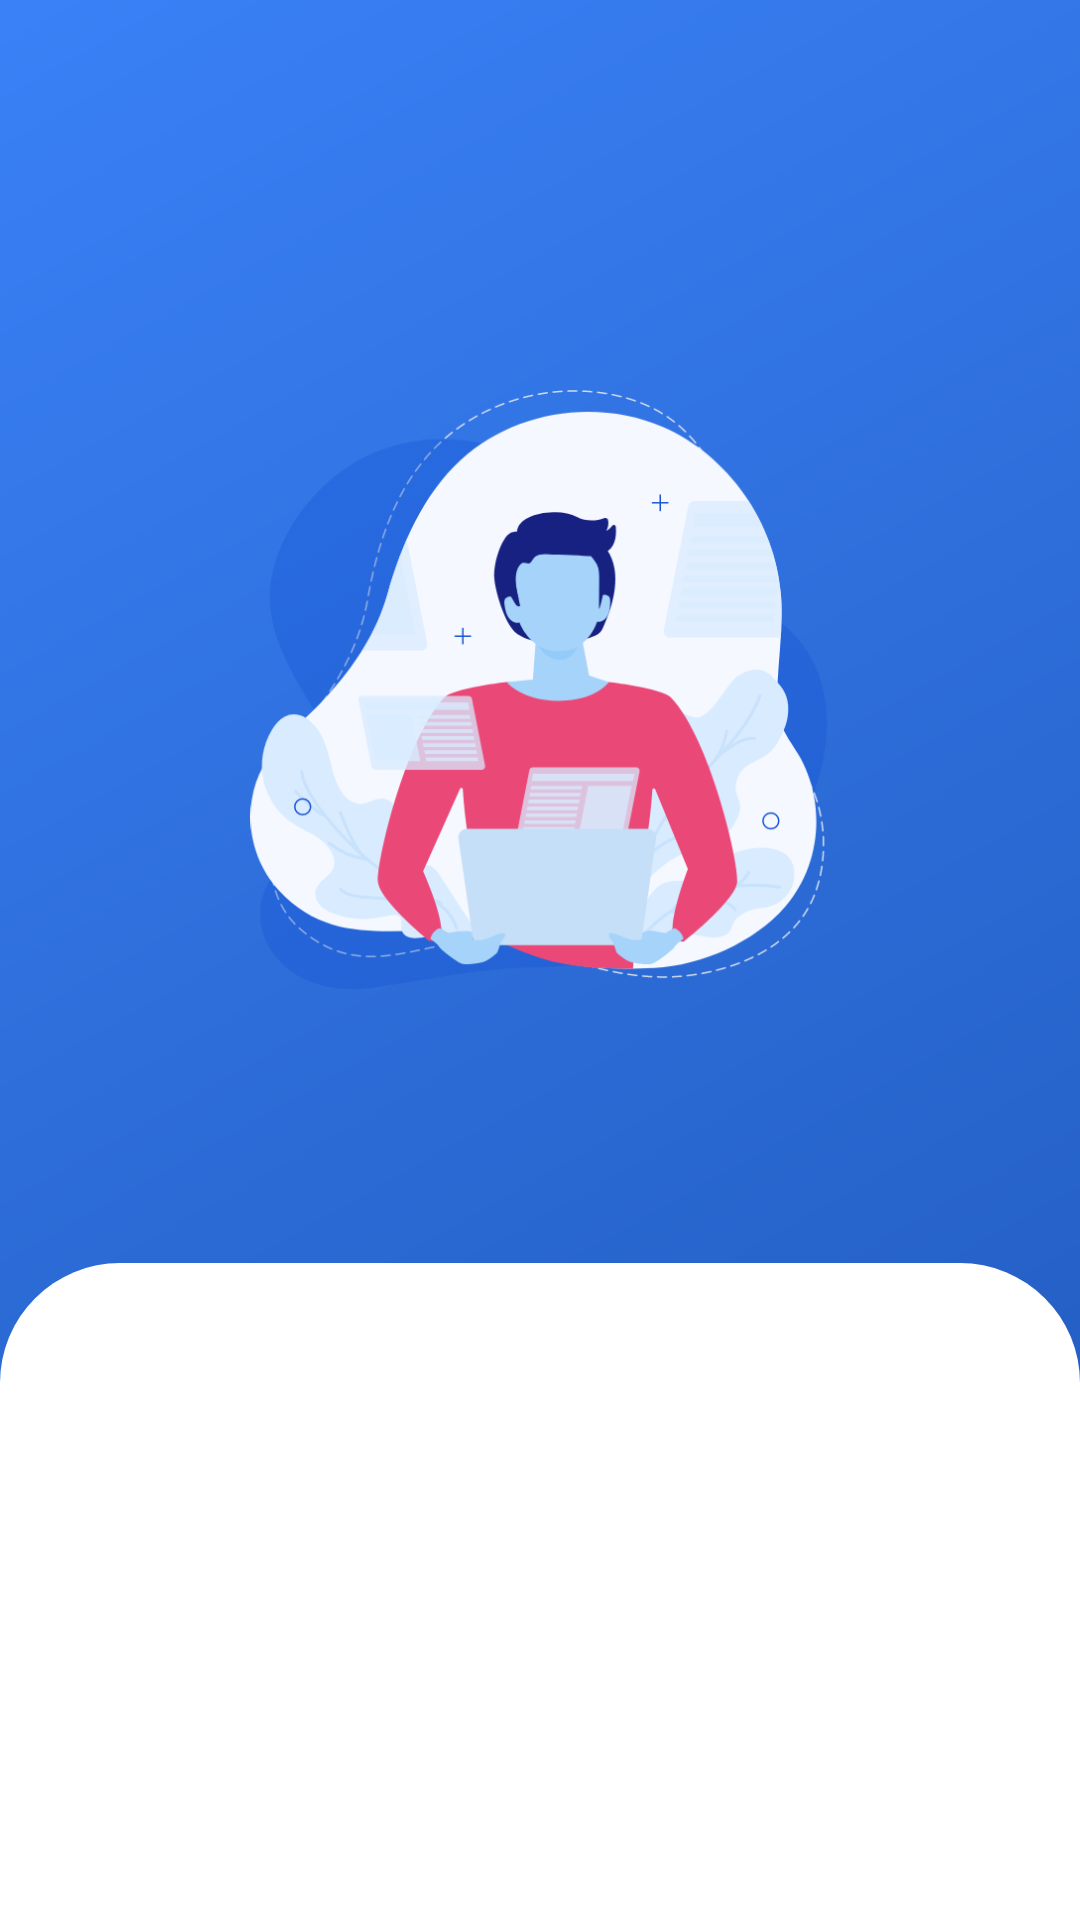

Write the Android layout XML for this screen, with the resource values it uses.
<!-- AndroidManifest.xml: application theme Theme.MyStoryApp -->
<!-- res/layout/activity_login.xml -->
<?xml version="1.0" encoding="utf-8"?>
<androidx.constraintlayout.widget.ConstraintLayout xmlns:android="http://schemas.android.com/apk/res/android"
    xmlns:app="http://schemas.android.com/apk/res-auto"
    xmlns:tools="http://schemas.android.com/tools"
    android:layout_width="match_parent"
    android:layout_height="match_parent"
    android:background="@drawable/bg_gradient"
    tools:context=".ui.LoginActivity">

    <ProgressBar
        android:id="@+id/pbBlock"
        android:layout_width="wrap_content"
        android:layout_height="wrap_content"
        app:layout_constraintBottom_toBottomOf="parent"
        app:layout_constraintEnd_toEndOf="parent"
        app:layout_constraintStart_toStartOf="parent"
        app:layout_constraintTop_toTopOf="parent"
        android:visibility="gone"/>

    <ImageView
        android:id="@+id/iv_login"
        android:layout_width="200dp"
        android:layout_height="200dp"
        android:layout_marginTop="130dp"
        android:src="@drawable/ic_character2"
        app:layout_constraintEnd_toEndOf="parent"
        app:layout_constraintHorizontal_bias="0.497"
        app:layout_constraintStart_toStartOf="parent"
        app:layout_constraintTop_toTopOf="parent" />

    <TextView
        android:id="@+id/tv_login_tittle"
        android:layout_width="wrap_content"
        android:layout_height="wrap_content"
        android:layout_marginTop="32dp"
        android:alpha="0"
        android:fontFamily="@font/poppins_bold"
        android:text="@string/login_tittle"
        android:textColor="@color/light_blue"
        android:textSize="20sp"
        app:layout_constraintEnd_toEndOf="@+id/iv_login"
        app:layout_constraintStart_toStartOf="@+id/iv_login"
        app:layout_constraintTop_toBottomOf="@+id/iv_login" />


    <LinearLayout
        android:layout_width="match_parent"
        android:layout_height="0dp"
        android:layout_marginTop="32dp"
        android:background="@drawable/bg_card_login"
        android:paddingTop="50dp"
        android:orientation="vertical"
        app:layout_constraintBottom_toBottomOf="parent"
        app:layout_constraintTop_toBottomOf="@+id/tv_login_tittle">

        <RelativeLayout
            android:layout_width="wrap_content"
            android:layout_height="wrap_content"
            android:layout_marginTop="32dp"
            android:layout_marginEnd="8dp"
            android:layout_marginBottom="50dp"
            android:paddingHorizontal="32dp"
            app:layout_constraintEnd_toEndOf="parent"
            app:layout_constraintStart_toStartOf="parent"
            app:layout_constraintTop_toBottomOf="@+id/tv_login_tittle">

            <com.ddenfi.mystoryapp.customview.MyEmailEditText
                android:id="@+id/et_email"
                android:layout_width="match_parent"
                android:layout_height="wrap_content"
                android:alpha="0"
                android:hint="@string/email"
                android:inputType="textEmailAddress" />

            <com.ddenfi.mystoryapp.customview.MyPasswordEditText
                android:id="@+id/et_custom_password"
                android:layout_width="match_parent"
                android:layout_height="wrap_content"
                android:layout_below="@id/et_email"
                android:alpha="0"
                android:hint="@string/secret_pass" />

            <CheckBox
                android:id="@+id/cbShowPass"
                android:layout_width="wrap_content"
                android:layout_height="wrap_content"
                android:layout_below="@id/et_custom_password"
                android:alpha="0"
                android:text="@string/show_password" />

        </RelativeLayout>

        <androidx.appcompat.widget.AppCompatButton
            android:id="@+id/btn_login"
            android:layout_width="200dp"
            android:layout_height="wrap_content"
            android:layout_gravity="center"
            android:alpha="0"
            android:background="@drawable/btn_shape"
            android:backgroundTint="@color/primary"
            android:text="@string/login"
            android:textColor="@color/onPrimary" />
    </LinearLayout>


</androidx.constraintlayout.widget.ConstraintLayout>
<!-- resources referenced by this layout -->
<resources>
  <color name="light_blue">#E8EAFF</color>
  
      //custom color
  <color name="onPrimary">#ffffff</color>
  <color name="primary">#3A81F7</color>
  <!-- drawable bg_card_login (drawable) -->
  <?xml version="1.0" encoding="utf-8"?>
  <shape xmlns:android="http://schemas.android.com/apk/res/android">
      <solid android:color="@color/onPrimary" />
      <corners
          android:topLeftRadius="40dp"
          android:topRightRadius="40dp" />
  </shape>
  <!-- drawable bg_gradient (drawable) -->
  <?xml version="1.0" encoding="UTF-8"?>
  <shape
      xmlns:android="http://schemas.android.com/apk/res/android">
      <gradient
          android:angle="315"
          android:startColor="#3A81F7"
          android:endColor="#1E56B7"
          android:type="linear"
          />
  </shape>
  <!-- drawable btn_shape (drawable) -->
  <?xml version="1.0" encoding="UTF-8"?>
  <shape
      xmlns:android="http://schemas.android.com/apk/res/android">
      <corners
          android:radius="30dp" />
      <padding
          android:left="1dp"
          android:right="1dp"
          android:top="1dp"
          android:bottom="1dp"/>
      <solid android:color="@color/secondaryContainer"/>
  
  </shape>
  <!-- drawable ic_character2: png bitmap (drawable-hdpi, 35687 bytes) -->
  <string name="email">someone@example.com</string>
  <string name="login">login</string>
  <string name="login_tittle">Hello There! Let\'s Login</string>
  <string name="secret_pass" translatable="false">*******</string>
  <string name="show_password">Show Password</string>
  <style name="Theme.MyStoryApp" parent="Theme.MaterialComponents.DayNight.DarkActionBar">
          
          <item name="colorPrimary">@color/primary</item>
          <item name="colorPrimaryVariant">@color/purple_700</item>
          <item name="colorOnPrimary">@color/white</item>
          
          <item name="colorSecondary">@color/teal_200</item>
          <item name="colorSecondaryVariant">@color/teal_700</item>
          <item name="colorOnSecondary">@color/black</item>
          
          <item name="android:statusBarColor" tools:targetApi="l">?attr/colorPrimary</item>
          
          <item name="actionBarStyle">@style/myActionBar</item>
          
          <item name="android:windowActivityTransitions">true</item>
  
  
      </style>
  <color name="secondaryContainer">#082B65</color>
  <color name="purple_700">#FF3700B3</color>
  <color name="white">#FFFFFFFF</color>
  <color name="teal_200">#FF03DAC5</color>
  <color name="teal_700">#FF018786</color>
  <color name="black">#FF000000</color>
  <style name="myActionBar" parent="Widget.MaterialComponents.Light.ActionBar.Solid">
          <item name="background">@color/primary</item>
      </style>
</resources>
